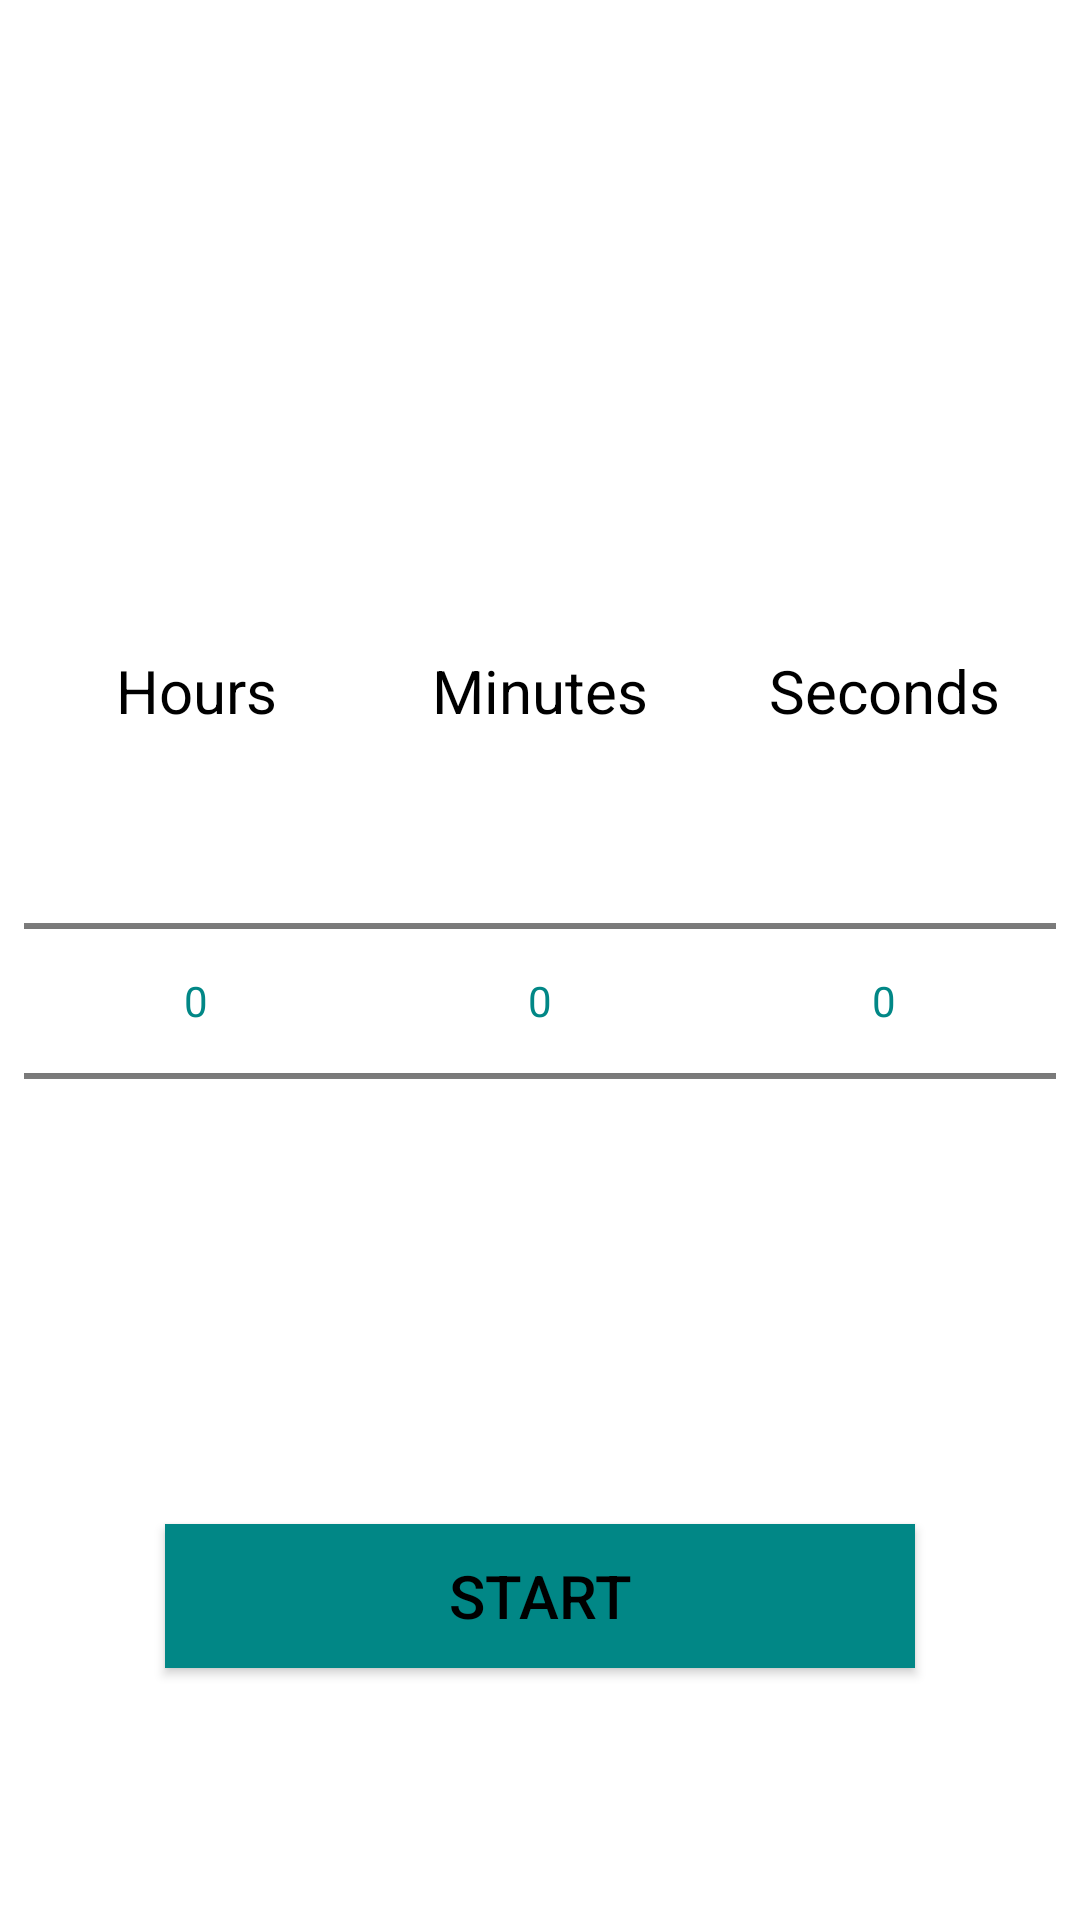

Produce the Android XML layout that renders to this screen, including the resource entries it uses.
<!-- AndroidManifest.xml: application theme Theme.Alarm -->
<!-- res/layout/fragment_timer.xml -->
<?xml version="1.0" encoding="utf-8"?>
<androidx.constraintlayout.widget.ConstraintLayout
    xmlns:android="http://schemas.android.com/apk/res/android"
    xmlns:app="http://schemas.android.com/apk/res-auto"
    xmlns:tools="http://schemas.android.com/tools"
    android:layout_width="match_parent"
    android:layout_height="match_parent"
    android:background="?android:attr/background"
    tools:layout_editor_absoluteY="81dp">

    <LinearLayout
        android:id="@+id/linearLayout"
        android:layout_width="match_parent"
        android:layout_height="wrap_content"
        android:layout_marginStart="8dp"
        android:layout_marginLeft="8dp"
        android:layout_marginTop="8dp"
        android:layout_marginEnd="8dp"
        android:layout_marginRight="8dp"
        android:layout_marginBottom="8dp"
        android:orientation="vertical"
        android:background="?android:attr/background"
        app:layout_constraintBottom_toBottomOf="parent"
        app:layout_constraintEnd_toEndOf="parent"
        app:layout_constraintHorizontal_bias="1.0"
        app:layout_constraintStart_toStartOf="parent"
        app:layout_constraintTop_toTopOf="parent">

        <LinearLayout
            android:layout_width="match_parent"
            android:layout_height="wrap_content"
            android:orientation="horizontal">


            <TextView
                android:layout_width="match_parent"
                android:layout_height="wrap_content"
                android:layout_gravity="center"
                android:layout_weight="1"
                android:gravity="center"
                android:text="@string/hours"
                android:textColor="?android:attr/textColor"
                android:textSize="20sp"
                android:textStyle="normal" />

            <TextView
                android:layout_width="match_parent"
                android:layout_height="wrap_content"
                android:layout_gravity="center"
                android:layout_weight="1"
                android:gravity="center"
                android:text="@string/minutes"
                android:textColor="?android:attr/textColor"
                android:textSize="20sp"
                android:textStyle="normal" />

            <TextView
                android:layout_width="match_parent"
                android:layout_height="wrap_content"
                android:layout_gravity="center"
                android:layout_weight="1"
                android:gravity="center"
                android:text="@string/seconds"
                android:textColor="?android:attr/textColor"
                android:textSize="20sp"
                android:textStyle="normal" />

        </LinearLayout>


        <LinearLayout
            android:id="@+id/picker"
            android:layout_width="match_parent"
            android:layout_height="wrap_content"
            android:orientation="horizontal">

            <NumberPicker
                android:id="@+id/hours_picker"
                android:layout_width="wrap_content"
                android:layout_height="wrap_content"
                android:layout_weight="1"
                android:theme="@style/AppTheme.Picker">

            </NumberPicker>

            <NumberPicker
                android:id="@+id/minutes_picker"
                android:layout_width="wrap_content"
                android:layout_height="wrap_content"
                android:layout_weight="1"
                android:theme="@style/AppTheme.Picker">

            </NumberPicker>

            <NumberPicker
                android:id="@+id/seconds_picker"
                android:layout_width="wrap_content"
                android:layout_height="wrap_content"
                android:layout_weight="1"
                android:theme="@style/AppTheme.Picker">

            </NumberPicker>

        </LinearLayout>


    </LinearLayout>

    <androidx.appcompat.widget.AppCompatButton
        android:id="@+id/startStopButton"
        android:layout_width="250dp"
        android:layout_height="wrap_content"
        android:layout_marginStart="8dp"
        android:layout_marginLeft="8dp"
        android:layout_marginEnd="8dp"
        android:layout_marginRight="8dp"
        android:layout_marginBottom="84dp"
        android:background="@color/clock"
        android:text="@string/start"
        android:textSize="20sp"
        app:layout_constraintBottom_toBottomOf="parent"
        app:layout_constraintEnd_toEndOf="parent"
        app:layout_constraintStart_toStartOf="parent" />

    <androidx.appcompat.widget.AppCompatButton
        android:id="@+id/resumeButton"
        android:layout_width="125dp"
        android:layout_height="wrap_content"
        android:layout_marginStart="68dp"
        android:layout_marginLeft="68dp"
        android:layout_marginBottom="84dp"
        android:text="@string/resume"
        android:background="@color/clock"
        android:visibility="invisible"
        app:layout_constraintBottom_toBottomOf="parent"
        app:layout_constraintStart_toStartOf="parent" />

    <androidx.appcompat.widget.AppCompatButton
        android:id="@+id/resetButton"
        android:layout_width="125dp"
        android:layout_height="wrap_content"
        android:layout_marginEnd="64dp"
        android:layout_marginRight="64dp"
        android:layout_marginBottom="84dp"
        android:text="@string/reset"
        android:visibility="invisible"
        android:background="@color/clock"
        app:layout_constraintBottom_toBottomOf="parent"
        app:layout_constraintEnd_toEndOf="parent" />


    <TextView
        android:id="@+id/timerFrame"
        android:layout_width="wrap_content"
        android:layout_height="wrap_content"
        android:layout_marginStart="8dp"
        android:layout_marginLeft="8dp"
        android:layout_marginEnd="8dp"
        android:layout_marginRight="8dp"
        android:layout_marginBottom="8dp"
        android:text="00:00:00"
        android:textColor="?android:attr/textColor"
        android:textSize="80sp"
        android:visibility="invisible"
        app:layout_constraintBottom_toTopOf="@+id/startStopButton"
        app:layout_constraintEnd_toEndOf="parent"
        app:layout_constraintStart_toStartOf="parent"
        app:layout_constraintTop_toTopOf="parent"
        app:layout_constraintVertical_bias="0.687" />

</androidx.constraintlayout.widget.ConstraintLayout>
<!-- resources referenced by this layout -->
<resources>
  <color name="clock">@color/teal_700</color>
  <string name="hours">Hours</string>
  <string name="minutes">Minutes</string>
  <string name="reset">Reset</string>
  <string name="resume">Resume</string>
  <string name="seconds">Seconds</string>
  <string name="start">Start</string>
  <style name="AppTheme.Picker" parent="Theme.AppCompat.Light.NoActionBar">
          <item name="android:textColorPrimary">@color/clock</item>
      </style>
  <style name="Theme.Alarm" parent="Theme.MaterialComponents.DayNight.NoActionBar">
          
          <item name="colorPrimary">@color/purple_500</item>
          <item name="colorPrimaryVariant">@color/purple_700</item>
          <item name="colorOnPrimary">@color/white</item>
          
          <item name="colorSecondary">@color/teal_200</item>
          <item name="colorSecondaryVariant">@color/teal_700</item>
          <item name="colorOnSecondary">@color/black</item>
          <item name="android:background">@color/white</item>
          <item name="android:textColor">@color/black</item>
          
          <item name="android:statusBarColor" tools:targetApi="l">@color/teal_700</item>
          
      </style>
  <color name="teal_700">#FF018786</color>
  <color name="purple_500">#FF6200EE</color>
  <color name="purple_700">#FF3700B3</color>
  <color name="white">#FFFFFFFF</color>
  <color name="teal_200">#FF03DAC5</color>
  <color name="black">#FF000000</color>
</resources>
